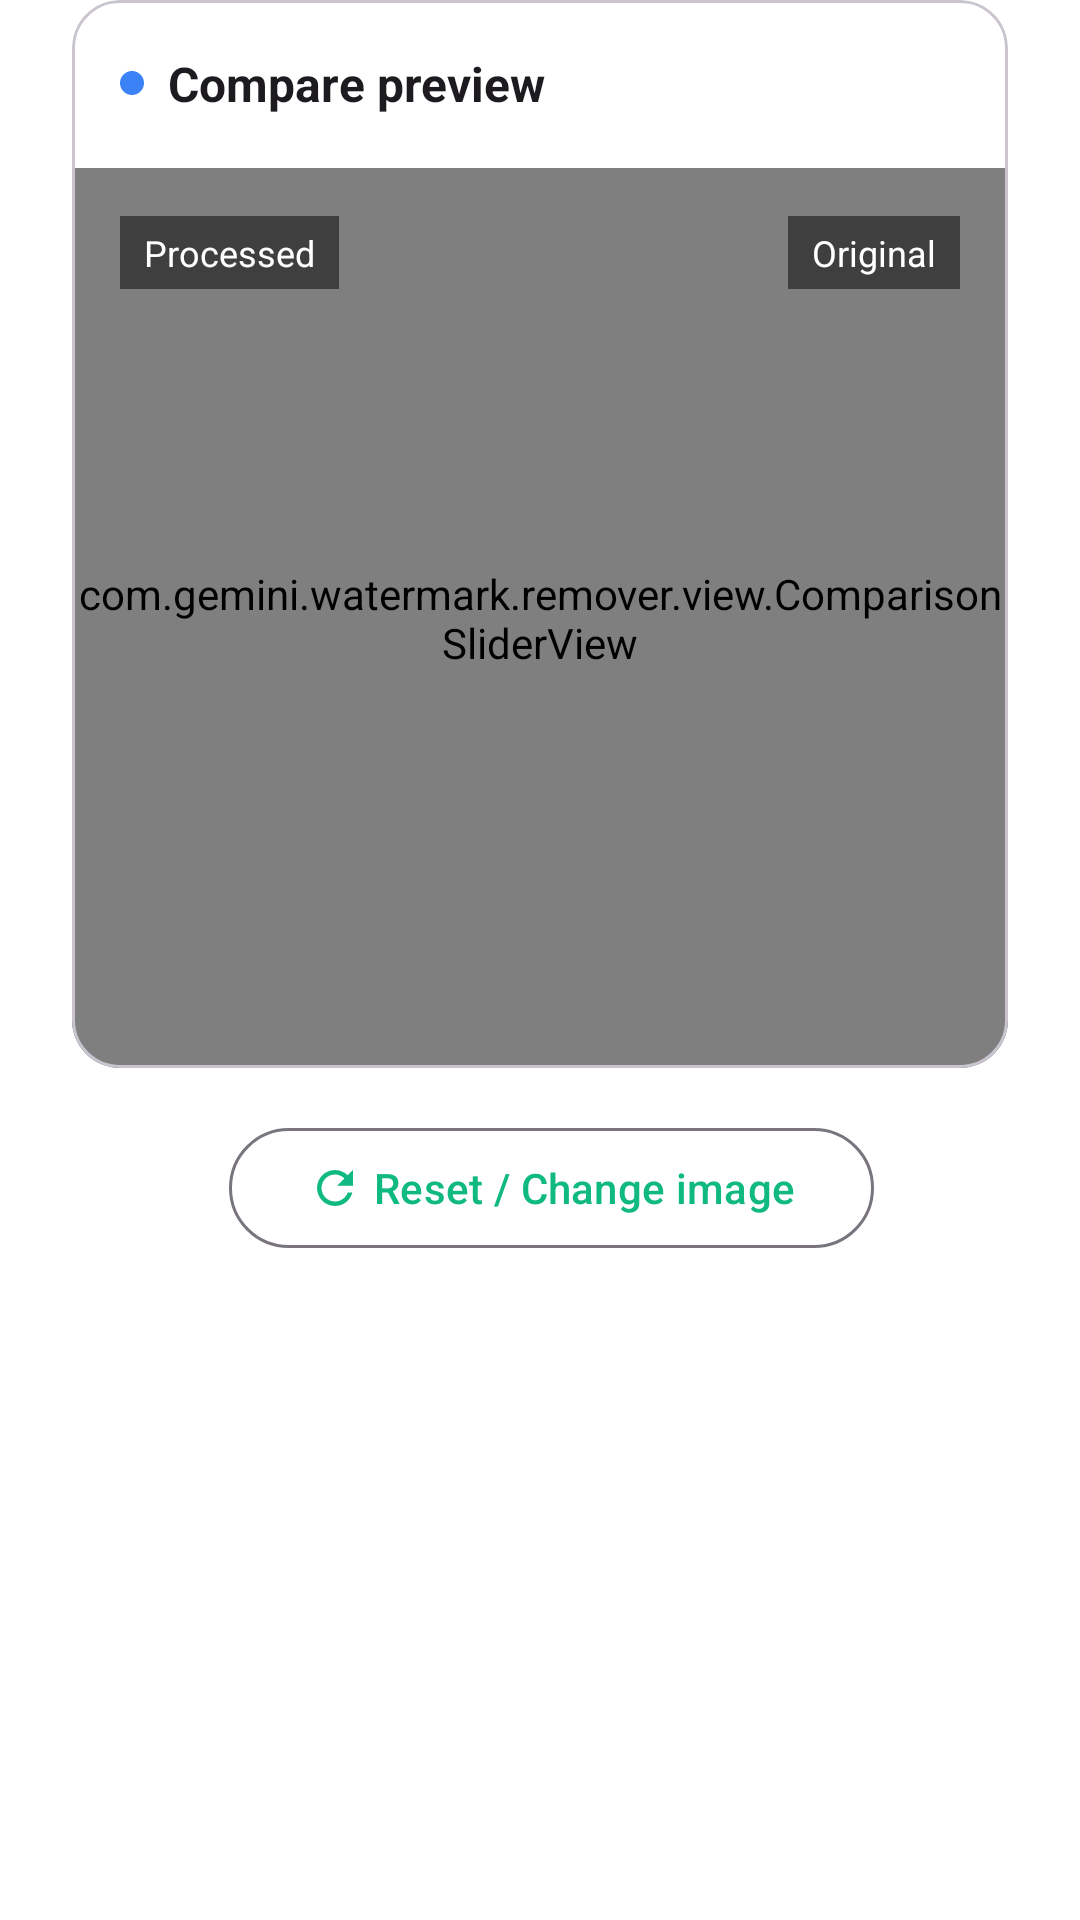

Here is an Android app screen rendered from its layout file. Give the layout XML and the strings, colors and styles it references.
<!-- AndroidManifest.xml: application theme Theme.GeminiWatermarkRemover -->
<!-- res/layout/section_single_preview.xml -->
<?xml version="1.0" encoding="utf-8"?>
<LinearLayout xmlns:android="http://schemas.android.com/apk/res/android"
    xmlns:app="http://schemas.android.com/apk/res-auto"
    android:layout_width="match_parent"
    android:layout_height="wrap_content"
    android:orientation="vertical"
    android:paddingHorizontal="24dp"
    android:paddingBottom="40dp">

    <com.google.android.material.card.MaterialCardView
        android:layout_width="match_parent"
        android:layout_height="wrap_content"
        app:cardBackgroundColor="?android:windowBackground"
        app:cardCornerRadius="16dp"
        app:cardElevation="0dp">

        <LinearLayout
            android:layout_width="match_parent"
            android:layout_height="wrap_content"
            android:orientation="vertical">

            
            <LinearLayout
                android:layout_width="match_parent"
                android:layout_height="56dp"
                android:background="?android:windowBackground"
                android:gravity="center_vertical"
                android:orientation="horizontal"
                android:paddingHorizontal="16dp">

                <TextView
                    android:layout_width="0dp"
                    android:layout_height="wrap_content"
                    android:layout_weight="1"
                    android:drawablePadding="8dp"
                    android:text="@string/compare_preview"
                    android:textColor="?android:textColorPrimary"
                    android:textSize="16sp"
                    android:textStyle="bold"
                    app:drawableStartCompat="@drawable/ic_indicator"
                    app:drawableTint="@color/info" />

                <TextView
                    android:id="@+id/originalInfo"
                    android:layout_width="wrap_content"
                    android:layout_height="wrap_content"
                    android:textColor="?android:textColorSecondary"
                    android:textSize="12sp"
                    android:visibility="gone" />

                <TextView
                    android:id="@+id/processedInfo"
                    android:layout_width="wrap_content"
                    android:layout_height="wrap_content"
                    android:layout_marginStart="8dp"
                    android:textColor="@color/primary"
                    android:textSize="12sp"
                    android:visibility="gone" />
            </LinearLayout>

            <FrameLayout
                android:layout_width="match_parent"
                android:layout_height="300dp"
                android:background="#CCCCCC">

                <com.gemini.watermark.remover.view.ComparisonSliderView
                    android:id="@+id/comparisonSlider"
                    android:layout_width="match_parent"
                    android:layout_height="match_parent" />

                <TextView
                    android:layout_width="wrap_content"
                    android:layout_height="wrap_content"
                    android:layout_gravity="top|start"
                    android:layout_margin="16dp"
                    android:background="#80000000"
                    android:paddingHorizontal="8dp"
                    android:paddingVertical="4dp"
                    android:text="@string/processed"
                    android:textColor="@android:color/white"
                    android:textSize="12sp" />

                <TextView
                    android:layout_width="wrap_content"
                    android:layout_height="wrap_content"
                    android:layout_gravity="top|end"
                    android:layout_margin="16dp"
                    android:background="#80000000"
                    android:paddingHorizontal="8dp"
                    android:paddingVertical="4dp"
                    android:text="@string/original"
                    android:textColor="@android:color/white"
                    android:textSize="12sp" />
            </FrameLayout>
        </LinearLayout>
    </com.google.android.material.card.MaterialCardView>

    <LinearLayout
        android:layout_width="match_parent"
        android:layout_height="wrap_content"
        android:layout_marginTop="16dp"
        android:gravity="center"
        android:orientation="vertical">

        <com.google.android.material.button.MaterialButton
            android:id="@+id/copyBtn"
            style="@style/Widget.Material3.Button"
            android:layout_width="215dp"
            android:layout_height="wrap_content"
            android:layout_marginEnd="4dp"
            android:layout_weight="1"
            android:text="@string/copy"
            android:visibility="gone"
            app:icon="@drawable/ic_copy"
            app:iconGravity="textStart" />

        <com.google.android.material.button.MaterialButton
            android:id="@+id/downloadBtn"
            style="@style/Widget.Material3.Button"
            android:layout_width="215dp"
            android:layout_height="wrap_content"
            android:layout_marginStart="4dp"
            android:layout_marginEnd="4dp"
            android:layout_weight="1"
            android:text="@string/download"
            android:visibility="gone"
            app:icon="@drawable/ic_download"
            app:iconGravity="textStart" />

        <com.google.android.material.button.MaterialButton
            android:id="@+id/resetBtn"
            style="@style/Widget.Material3.Button.OutlinedButton"
            android:layout_width="215dp"
            android:layout_height="wrap_content"
            android:layout_marginStart="4dp"
            android:layout_weight="1"
            android:text="@string/reset"
            app:icon="@drawable/ic_reset"
            app:iconGravity="textStart" />
    </LinearLayout>

    <TextView
        android:id="@+id/statusMessage"
        android:layout_width="match_parent"
        android:layout_height="wrap_content"
        android:layout_marginTop="12dp"
        android:minHeight="20dp"
        android:textColor="?android:textColorSecondary"
        android:textSize="12sp" />
</LinearLayout>
<!-- resources referenced by this layout -->
<resources>
  <color name="info">#3B82F6</color>
  <color name="primary">#10B981</color>
  <!-- drawable ic_copy (drawable) -->
  <vector xmlns:android="http://schemas.android.com/apk/res/android"
      android:width="24dp"
      android:height="24dp"
      android:viewportWidth="24"
      android:viewportHeight="24">
      <path
          android:fillColor="#FF000000"
          android:pathData="M16,1H4c-1.1,0-2,0.9-2,2v14h2V3h12V1z M19,5H8c-1.1,0-2,0.9-2,2v14c0,1.1,0.9,2,2,2h11c1.1,0,2-0.9,2-2V7C21,5.9,20.1,5,19,5z M19,21H8V7h11V21z"/>
  </vector>
  <!-- drawable ic_download (drawable) -->
  <vector xmlns:android="http://schemas.android.com/apk/res/android"
      android:width="24dp"
      android:height="24dp"
      android:viewportWidth="24"
      android:viewportHeight="24">
      <path
          android:fillColor="#FF000000"
          android:pathData="M19,9h-4V3H9v6H5l7,7L19,9z M5,18v2h14v-2H5z"/>
  </vector>
  <!-- drawable ic_indicator (drawable) -->
  <vector xmlns:android="http://schemas.android.com/apk/res/android"
      android:width="8dp"
      android:height="8dp"
      android:viewportWidth="8"
      android:viewportHeight="8">
      <path
          android:fillColor="#3B82F6"
          android:pathData="M4,4 m-4,0 a4,4 0 1,0 8,0 a4,4 0 1,0 -8,0" />
  </vector>
  <!-- drawable ic_reset (drawable) -->
  <vector xmlns:android="http://schemas.android.com/apk/res/android"
      android:width="24dp"
      android:height="24dp"
      android:viewportWidth="24"
      android:viewportHeight="24">
      <path
          android:fillColor="#FF000000"
          android:pathData="M17.65,6.35C16.2,4.9 14.21,4 12,4c-4.42,0-7.99,3.58-7.99,8s3.57,8,7.99,8c3.73,0,6.84-2.55,7.73-6h-2.08c-0.82,2.33-3.04,4-5.65,4-3.31,0-6-2.69-6-6s2.69-6,6-6c1.66,0,3.14,0.69,4.22,1.78L13,11h7V4L17.65,6.35z"/>
  </vector>
  <string name="compare_preview">Compare preview</string>
  <string name="copy">Copy result</string>
  <string name="download">Download result</string>
  <string name="original">Original</string>
  <string name="processed">Processed</string>
  <string name="reset">Reset / Change image</string>
  <style name="Theme.GeminiWatermarkRemover" parent="Theme.Material3.Light.NoActionBar">
          <item name="colorPrimary">@color/primary</item>
          <item name="colorOnPrimary">@color/white</item>
          <item name="colorSurface">@color/surface_light</item>
          <item name="android:windowBackground">@color/bg_light</item>
          <item name="android:statusBarColor">@color/bg_light</item>
          <item name="android:navigationBarColor">@color/bg_light</item>
      </style>
  <color name="white">#FFFFFF</color>
  <color name="surface_light">#F9FAFB</color>
  <color name="bg_light">#FFFFFF</color>
</resources>
